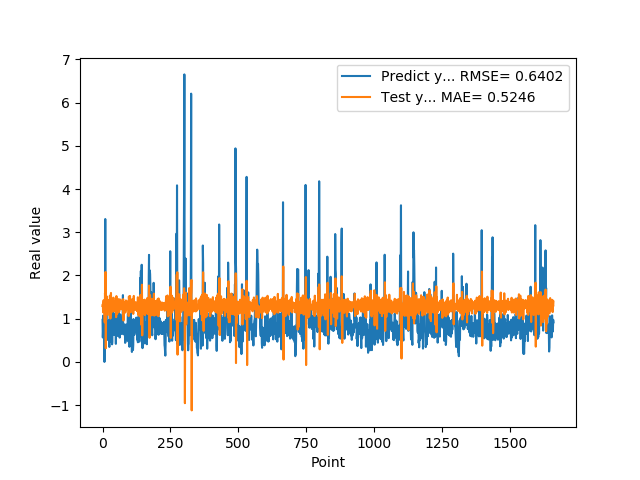

Data behind this chart, as committed beside it:
9.743152856830000763e-01, 1.293937636028287486e+00
5.654720067979999154e-01, 1.338657386849983588e+00
7.307389974590000614e-01, 1.147528294286329631e+00
1.074290990829999792e+00, 1.369338160684604233e+00
9.521890282630000035e-01, 1.428090346500567431e+00
9.879170060160000766e-01, 1.248458159887448016e+00
1.011654973029999960e+00, 1.310095883403033401e+00
0.000000000000000000e+00, 1.304218390770757185e+00
7.643579840659999736e-01, 9.139537764851477508e-01
7.788103222849999119e-01, 1.594514844682010102e+00
3.306220054629999794e+00, 1.309390533370724086e+00
1.055441975589999970e+00, 2.081228878350382061e+00
7.543110251430000801e-01, 3.175228853129858364e-01
7.915459871289999283e-01, 1.184728068622806108e+00
1.409499049189999909e+00, 1.317965959745872162e+00
8.875439763070001042e-01, 1.519117661609571623e+00
6.401469707490000660e-01, 1.088604102010235275e+00
5.082880258560000808e-01, 1.209857293075411011e+00
8.640019893649999450e-01, 1.257847113358512070e+00
5.725920200349999822e-01, 1.439741413331426356e+00
8.469420075419999971e-01, 1.194082221297547708e+00
9.181020259860001032e-01, 1.408808872503759968e+00
7.976629734039999420e-01, 1.327064087756500976e+00
9.608020186419998776e-01, 1.255450135147696988e+00
9.555831551549999192e-01, 1.361741096619321967e+00
3.470349907879999862e-01, 1.295179264945984343e+00
9.546210169789999256e-01, 1.072308564598969616e+00
1.293938040730000072e+00, 1.533702917445939118e+00
5.251880288119999962e-01, 1.415425408073635039e+00
4.773890078070000542e-01, 1.003103864959217661e+00
1.275226235389999907e+00, 1.290674876740524946e+00
8.723750114439999814e-01, 1.595772784377653242e+00
8.355640172959999390e-01, 1.138342625412942954e+00
7.321749925609999377e-01, 1.287333758817748697e+00
7.640249729160000225e-01, 1.264314793248417557e+00
4.072830080990000323e-01, 1.316634436784960283e+00
4.752210080619999610e-01, 1.171195639261035204e+00
8.781340122220000488e-01, 1.335004053053843176e+00
7.414129972460000717e-01, 1.457514111936679013e+00
1.258002042770000051e+00, 1.250839325534439883e+00
1.069700956339999953e+00, 1.487510681753648312e+00
7.274609804150000691e-01, 1.215443832241954070e+00
7.892770171170000459e-01, 1.169174809900740630e+00
6.237750053410000550e-01, 1.327670529926210152e+00
6.914690136910000007e-01, 1.242637513338582522e+00
8.557710051540000640e-01, 1.332350861443776013e+00
7.093830108640000187e-01, 1.365805091129534743e+00
1.014547944070000041e+00, 1.247969618076138598e+00
1.115731000900000103e+00, 1.415437160273972150e+00
4.182830154900000208e-01, 1.330067064869858928e+00
1.002280950550000105e+00, 1.035208794495289020e+00
1.218860983849999968e+00, 1.523531236197645411e+00
1.143296003339999922e+00, 1.370683183710308395e+00
6.528189778330000248e-01, 1.257086829852551046e+00
6.746559739110000731e-01, 1.111997808806369337e+00
6.009536385540000802e-01, 1.314870158394002120e+00
6.694570183749999348e-01, 1.279074083008012508e+00
6.538079977039999990e-01, 1.333095518536508761e+00
7.814120054240000224e-01, 1.300695852286946508e+00
1.206303954120000022e+00, 1.353571230724019747e+00
8.469259738919999725e-01, 1.454053846826171226e+00
... 1,599 more rows
